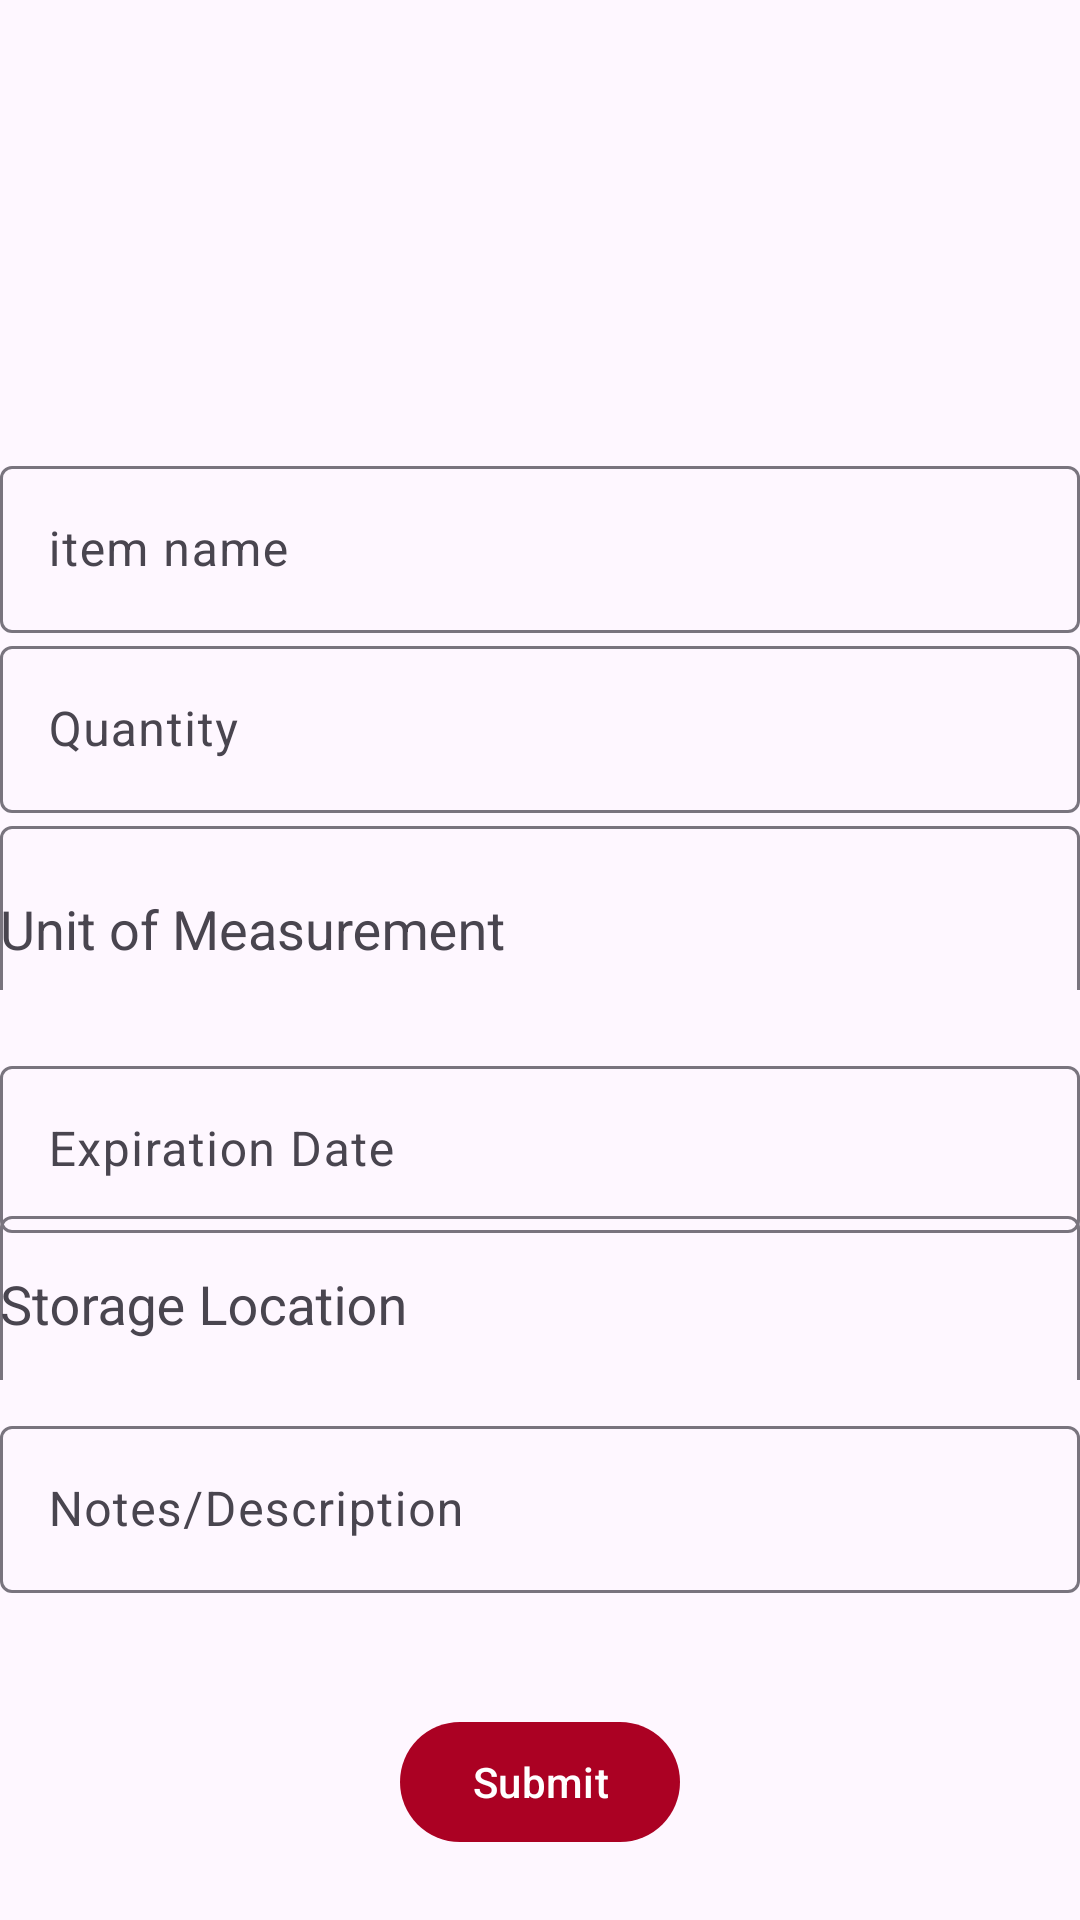

Here is an Android app screen rendered from its layout file. Give the layout XML and the strings, colors and styles it references.
<!-- AndroidManifest.xml: application theme Theme.Malamaster -->
<!-- res/layout/bottom_sheet_layout.xml -->
<?xml version="1.0" encoding="utf-8"?>
<androidx.constraintlayout.widget.ConstraintLayout xmlns:android="http://schemas.android.com/apk/res/android"
    xmlns:app="http://schemas.android.com/apk/res-auto"
    xmlns:tools="http://schemas.android.com/tools"
    android:layout_width="match_parent"
    android:layout_height="match_parent"
    tools:context=".Activity.Adding">

    <TextView
        android:id="@+id/textView5"
        android:layout_width="wrap_content"
        android:layout_height="wrap_content"
        android:layout_marginStart="52dp"
        android:layout_marginTop="40dp"
        android:layout_marginEnd="53dp"
        android:layout_marginBottom="652dp"
        android:fontFamily="@font/montserrat_bold"
        android:text="Add Items to your Pantry"
        android:textSize="24sp"
        app:layout_constraintBottom_toBottomOf="parent"
        app:layout_constraintEnd_toEndOf="parent"
        app:layout_constraintStart_toStartOf="parent"
        app:layout_constraintTop_toTopOf="parent" />






    
    

    

    <com.google.android.material.textfield.TextInputLayout
        android:id="@+id/til_item_name"
        android:layout_width="match_parent"
        android:layout_height="wrap_content"
        android:layout_marginTop="150dp"
        android:hint="item name"
        app:layout_constraintEnd_toEndOf="parent"
        app:layout_constraintHorizontal_bias="1.0"
        app:layout_constraintStart_toStartOf="parent"
        app:layout_constraintTop_toTopOf="parent">

        <com.google.android.material.textfield.TextInputEditText
            android:id="@+id/et_item_name"
            android:layout_width="match_parent"
            android:layout_height="wrap_content" />

        <androidx.constraintlayout.widget.ConstraintLayout
            android:layout_width="match_parent"
            android:layout_height="match_parent">

        </androidx.constraintlayout.widget.ConstraintLayout>
    </com.google.android.material.textfield.TextInputLayout>

    
    <com.google.android.material.textfield.TextInputLayout
        android:id="@+id/til_quantity"
        android:layout_width="match_parent"
        android:layout_height="wrap_content"
        android:layout_marginTop="210dp"
        android:hint="Quantity"
        app:layout_constraintEnd_toEndOf="parent"
        app:layout_constraintHorizontal_bias="1.0"
        app:layout_constraintStart_toStartOf="parent"
        app:layout_constraintTop_toTopOf="parent">

        <com.google.android.material.textfield.TextInputEditText
            android:id="@+id/et_quantity"
            android:layout_width="match_parent"
            android:layout_height="wrap_content"
            android:inputType="number" />

        <androidx.constraintlayout.widget.ConstraintLayout
            android:layout_width="match_parent"
            android:layout_height="match_parent">

        </androidx.constraintlayout.widget.ConstraintLayout>

        <androidx.constraintlayout.widget.ConstraintLayout
            android:layout_width="match_parent"
            android:layout_height="match_parent">

        </androidx.constraintlayout.widget.ConstraintLayout>

        <androidx.constraintlayout.widget.ConstraintLayout
            android:layout_width="match_parent"
            android:layout_height="match_parent">

        </androidx.constraintlayout.widget.ConstraintLayout>

        <androidx.constraintlayout.widget.ConstraintLayout
            android:layout_width="match_parent"
            android:layout_height="match_parent">

        </androidx.constraintlayout.widget.ConstraintLayout>
    </com.google.android.material.textfield.TextInputLayout>

    

    
    <com.google.android.material.textfield.TextInputLayout
        android:id="@+id/til_unit"
        android:layout_width="match_parent"
        android:layout_height="60dp"
        android:layout_marginTop="270dp"
        android:hint="Unit of Measurement"
        app:layout_constraintEnd_toEndOf="parent"
        app:layout_constraintHorizontal_bias="1.0"
        app:layout_constraintStart_toStartOf="parent"
        app:layout_constraintTop_toTopOf="parent">

        <AutoCompleteTextView
            android:id="@+id/autoCompleteUnit"
            android:layout_width="match_parent"
            android:layout_height="70dp"
            android:inputType="text" />

        <androidx.constraintlayout.widget.ConstraintLayout
            android:layout_width="match_parent"
            android:layout_height="match_parent">

        </androidx.constraintlayout.widget.ConstraintLayout>
    </com.google.android.material.textfield.TextInputLayout>

    <com.google.android.material.textfield.TextInputLayout
        android:id="@+id/til_expiration_date"
        android:layout_width="match_parent"
        android:layout_height="wrap_content"
        android:layout_marginTop="350dp"
        android:hint="Expiration Date"
        app:layout_constraintEnd_toEndOf="parent"
        app:layout_constraintHorizontal_bias="0.0"
        app:layout_constraintStart_toStartOf="parent"
        app:layout_constraintTop_toTopOf="parent">

        <com.google.android.material.textfield.TextInputEditText
            android:id="@+id/et_expiration_date"
            android:layout_width="match_parent"
            android:layout_height="wrap_content"
            android:inputType="date" />
    </com.google.android.material.textfield.TextInputLayout>

    
    <com.google.android.material.textfield.TextInputLayout
        android:id="@+id/til_storage_location"
        android:layout_width="match_parent"
        android:layout_height="60dp"
        android:layout_marginTop="400dp"
        android:hint="Storage Location"
        app:layout_constraintEnd_toEndOf="parent"
        app:layout_constraintHorizontal_bias="0.0"
        app:layout_constraintStart_toStartOf="parent"
        app:layout_constraintTop_toTopOf="parent">

        <AutoCompleteTextView
            android:id="@+id/autoCompleteStorage"
            android:layout_width="match_parent"
            android:layout_height="60dp"
            android:inputType="text" />


    </com.google.android.material.textfield.TextInputLayout>

    <com.google.android.material.textfield.TextInputLayout
        android:id="@+id/notes"
        android:layout_width="match_parent"
        android:layout_height="wrap_content"
        android:layout_marginTop="470dp"
        android:hint="Notes/Description"
        app:layout_constraintEnd_toEndOf="parent"
        app:layout_constraintHorizontal_bias="0.0"
        app:layout_constraintStart_toStartOf="parent"
        app:layout_constraintTop_toTopOf="parent">

        <com.google.android.material.textfield.TextInputEditText
            android:id="@+id/et_notes"
            android:layout_width="match_parent"
            android:layout_height="wrap_content" />
    </com.google.android.material.textfield.TextInputLayout>

    <Button
        android:id="@+id/submit_button"
        android:layout_width="wrap_content"
        android:layout_height="wrap_content"
        android:layout_marginTop="570dp"
        android:text="Submit"
        app:layout_constraintEnd_toEndOf="parent"
        app:layout_constraintStart_toStartOf="parent"
        app:layout_constraintTop_toTopOf="parent" />
</androidx.constraintlayout.widget.ConstraintLayout>
<!-- resources referenced by this layout -->
<resources>
  <style name="Theme.Malamaster" parent="Base.Theme.Malamaster" />
  <style name="Base.Theme.Malamaster" parent="Theme.Material3.DayNight.NoActionBar">
          
          
          <item name="colorPrimary">@color/primary_brand_color</item>
      </style>
  <color name="primary_brand_color">#AB0123</color>
</resources>
